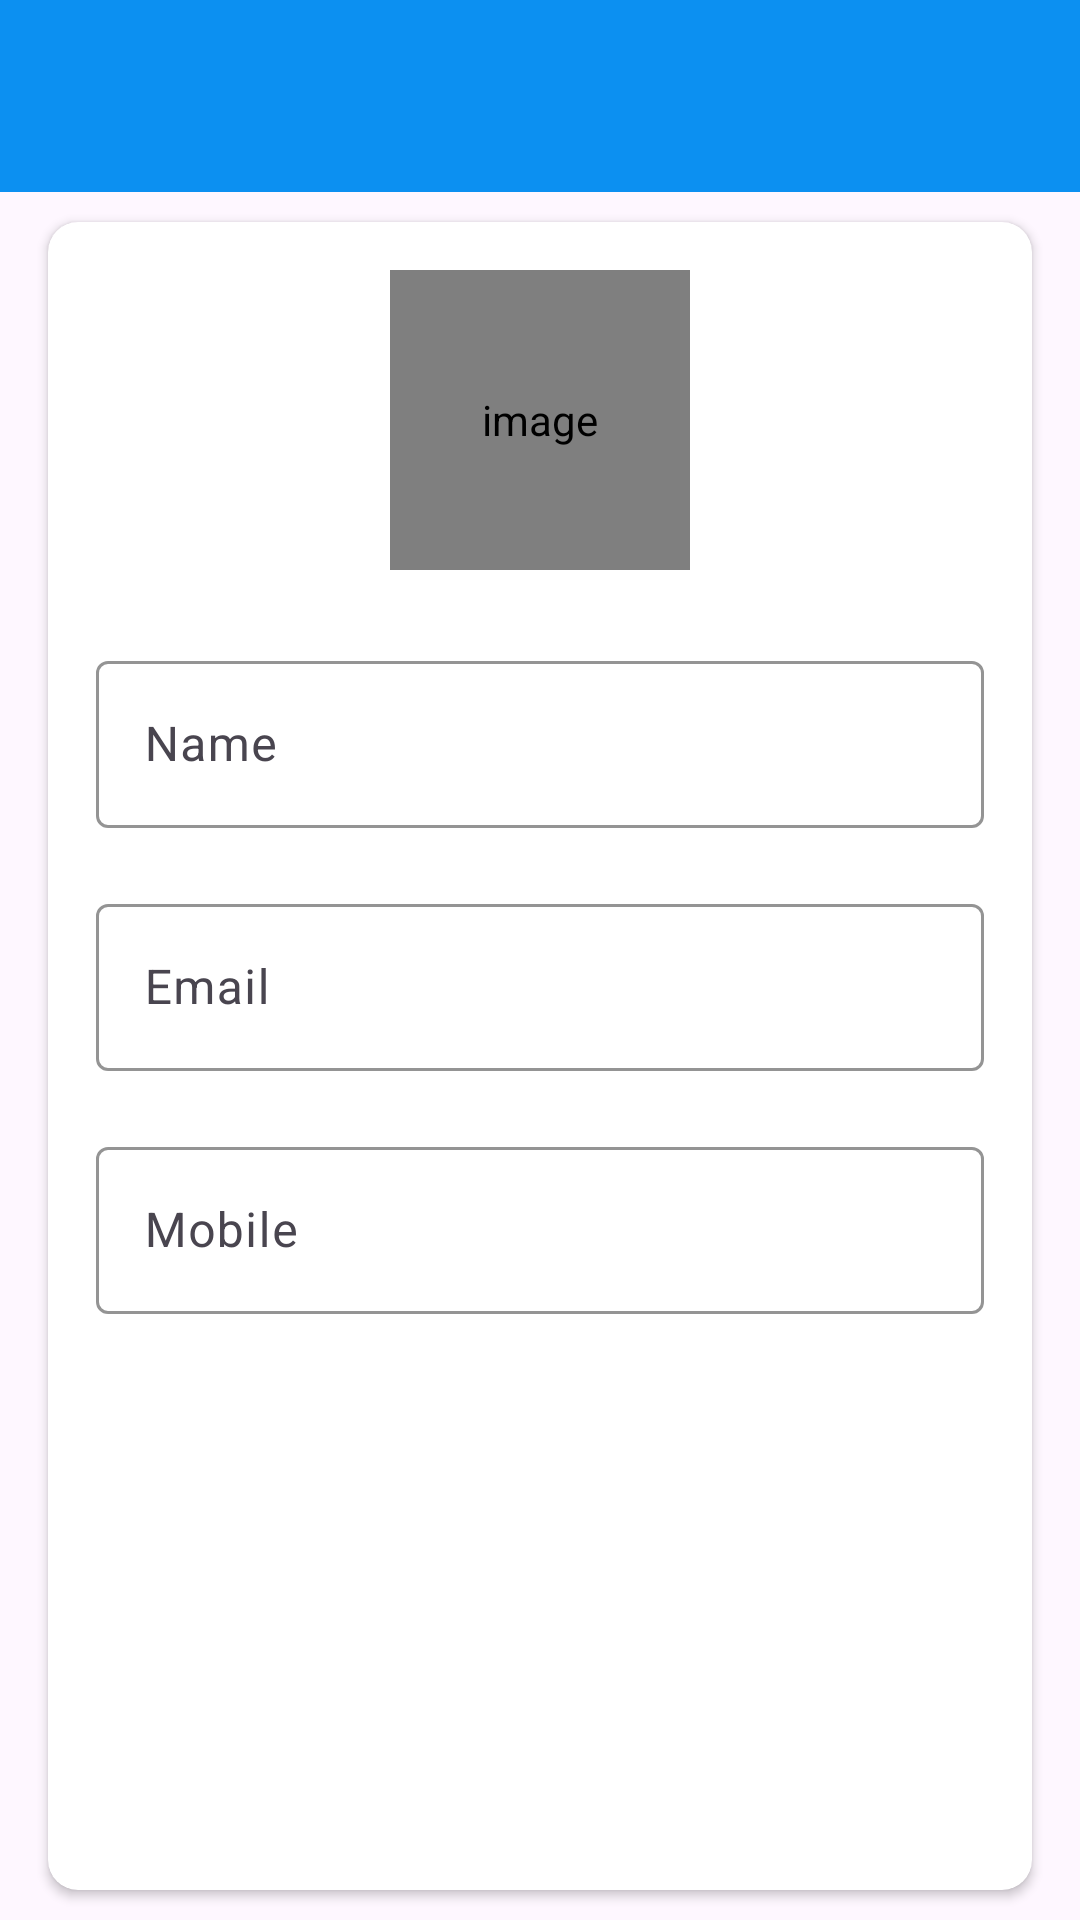

This screen was rendered from an Android layout file. Write that file and the resources it references.
<!-- AndroidManifest.xml: application theme Theme.ProjectPulse -->
<!-- res/layout/activity_my_profile.xml -->
<?xml version="1.0" encoding="utf-8"?>
<LinearLayout xmlns:android="http://schemas.android.com/apk/res/android"
    xmlns:app="http://schemas.android.com/apk/res-auto"
    xmlns:tools="http://schemas.android.com/tools"
    android:layout_width="match_parent"
    android:layout_height="match_parent"
    android:orientation="vertical"
    tools:context=".activities.MyProfile">

    <com.google.android.material.appbar.AppBarLayout
        android:layout_width="match_parent"
        android:layout_height="wrap_content"
        android:theme="@style/AppTheme.AppBarOverlay">

        <androidx.appcompat.widget.Toolbar
            android:id="@+id/toolbar_my_profile_activity"
            android:layout_width="match_parent"
            android:layout_height="?attr/actionBarSize"
            android:background="@color/colorPrimary"
            app:popupTheme="@style/AppTheme.PopupOverlay" />
    </com.google.android.material.appbar.AppBarLayout>

    
    <LinearLayout
        android:layout_width="match_parent"
        android:layout_height="match_parent"
        android:background="@drawable/ic_background">

        <androidx.cardview.widget.CardView
            android:layout_width="match_parent"
            android:layout_height="match_parent"
            android:layout_marginStart="@dimen/my_profile_screen_content_marginStartEnd"
            android:layout_marginTop="@dimen/my_profile_screen_content_marginTopBottom"
            android:layout_marginEnd="@dimen/my_profile_screen_content_marginStartEnd"
            android:layout_marginBottom="@dimen/my_profile_screen_content_marginTopBottom"
            android:elevation="@dimen/card_view_elevation"
            app:cardCornerRadius="@dimen/card_view_corner_radius">

            <LinearLayout
                android:layout_width="match_parent"
                android:layout_height="wrap_content"
                android:gravity="center_horizontal"
                android:orientation="vertical"
                android:padding="@dimen/my_profile_screen_content_padding">

                <de.hdodenhof.circleimageview.CircleImageView
                    android:id="@+id/iv_user_image"
                    android:layout_width="@dimen/my_profile_user_image_size"
                    android:layout_height="@dimen/my_profile_user_image_size"
                    android:contentDescription="@string/image_contentDescription"
                    android:src="@drawable/ic_user_place_holder" />

                <com.google.android.material.textfield.TextInputLayout
                    android:layout_width="match_parent"
                    android:layout_height="wrap_content"
                    android:layout_marginTop="@dimen/my_profile_name_til_marginTop"
                    style="@style/Widget.Material3.TextInputLayout.OutlinedBox"
                    app:boxStrokeColor="@color/colorPrimary"
                    app:hintTextColor="@color/colorPrimary">

                    <androidx.appcompat.widget.AppCompatEditText
                        android:id="@+id/et_name"
                        android:layout_width="match_parent"
                        android:layout_height="wrap_content"
                        android:hint="@string/name"
                        android:textSize="@dimen/et_text_size" />

                </com.google.android.material.textfield.TextInputLayout>

                <com.google.android.material.textfield.TextInputLayout
                    android:layout_width="match_parent"
                    android:layout_height="wrap_content"
                    android:layout_marginTop="@dimen/my_profile_et_email_marginTop"
                    style="@style/Widget.Material3.TextInputLayout.OutlinedBox"
                    app:boxStrokeColor="@color/colorPrimary"
                    app:hintTextColor="@color/colorPrimary">

                    
                    <androidx.appcompat.widget.AppCompatEditText
                        android:id="@+id/et_email"
                        android:layout_width="match_parent"
                        android:layout_height="wrap_content"
                        android:focusable="false"
                        android:focusableInTouchMode="false"
                        android:hint="@string/email"
                        android:inputType="textEmailAddress"
                        android:textSize="@dimen/et_text_size" />

                </com.google.android.material.textfield.TextInputLayout>

                <com.google.android.material.textfield.TextInputLayout
                    android:layout_width="match_parent"
                    android:layout_height="wrap_content"
                    android:layout_marginTop="@dimen/my_profile_et_mobile_marginTop"
                    style="@style/Widget.Material3.TextInputLayout.OutlinedBox"
                    app:boxStrokeColor="@color/colorPrimary"
                    app:hintTextColor="@color/colorPrimary">

                    <androidx.appcompat.widget.AppCompatEditText
                        android:id="@+id/et_mobile"
                        android:layout_width="match_parent"
                        android:layout_height="wrap_content"
                        android:hint="@string/mobile"
                        android:inputType="phone"
                        android:textSize="@dimen/et_text_size" />

                </com.google.android.material.textfield.TextInputLayout>

                <androidx.appcompat.widget.AppCompatButton
                    android:id="@+id/btn_update"
                    android:layout_width="match_parent"
                    android:layout_height="wrap_content"
                    android:layout_gravity="center"
                    android:layout_marginTop="@dimen/my_profile_btn_update_marginTop"
                    android:background="@drawable/shape_button_rounded"
                    android:foreground="?attr/selectableItemBackground"
                    android:gravity="center"
                    android:paddingTop="@dimen/btn_paddingTopBottom"
                    android:paddingBottom="@dimen/btn_paddingTopBottom"
                    android:text="@string/update"
                    android:textColor="@android:color/white"
                    android:textSize="@dimen/btn_text_size" />
            </LinearLayout>
        </androidx.cardview.widget.CardView>
    </LinearLayout>
</LinearLayout>
<!-- resources referenced by this layout -->
<resources>
  <color name="colorPrimary">#0C90F1</color>
  <dimen name="btn_paddingTopBottom">8dp</dimen>
  <dimen name="btn_text_size">18sp</dimen>
  <dimen name="card_view_corner_radius">10dp</dimen>
  <dimen name="card_view_elevation">10dp</dimen>
  <dimen name="et_text_size">16sp</dimen>
  <dimen name="my_profile_btn_update_marginTop">30dp</dimen>
  <dimen name="my_profile_et_email_marginTop">20dp</dimen>
  <dimen name="my_profile_et_mobile_marginTop">20dp</dimen>
  <dimen name="my_profile_name_til_marginTop">25dp</dimen>
  <dimen name="my_profile_screen_content_marginStartEnd">16dp</dimen>
  <dimen name="my_profile_screen_content_marginTopBottom">10dp</dimen>
  <dimen name="my_profile_screen_content_padding">16dp</dimen>
  <dimen name="my_profile_user_image_size">100dp</dimen>
  <string name="email">Email</string>
  <string name="image_contentDescription">image</string>
  <string name="mobile">Mobile</string>
  <string name="name">Name</string>
  <string name="update">UPDATE</string>
  <style name="AppTheme.AppBarOverlay" parent="ThemeOverlay.AppCompat.Dark.ActionBar" />
  <style name="AppTheme.PopupOverlay" parent="ThemeOverlay.AppCompat.Light" />
  <style name="Theme.ProjectPulse" parent="Base.Theme.ProjectPulse" />
  <style name="Base.Theme.ProjectPulse" parent="Theme.Material3.DayNight.NoActionBar">
          
          
      </style>
</resources>
